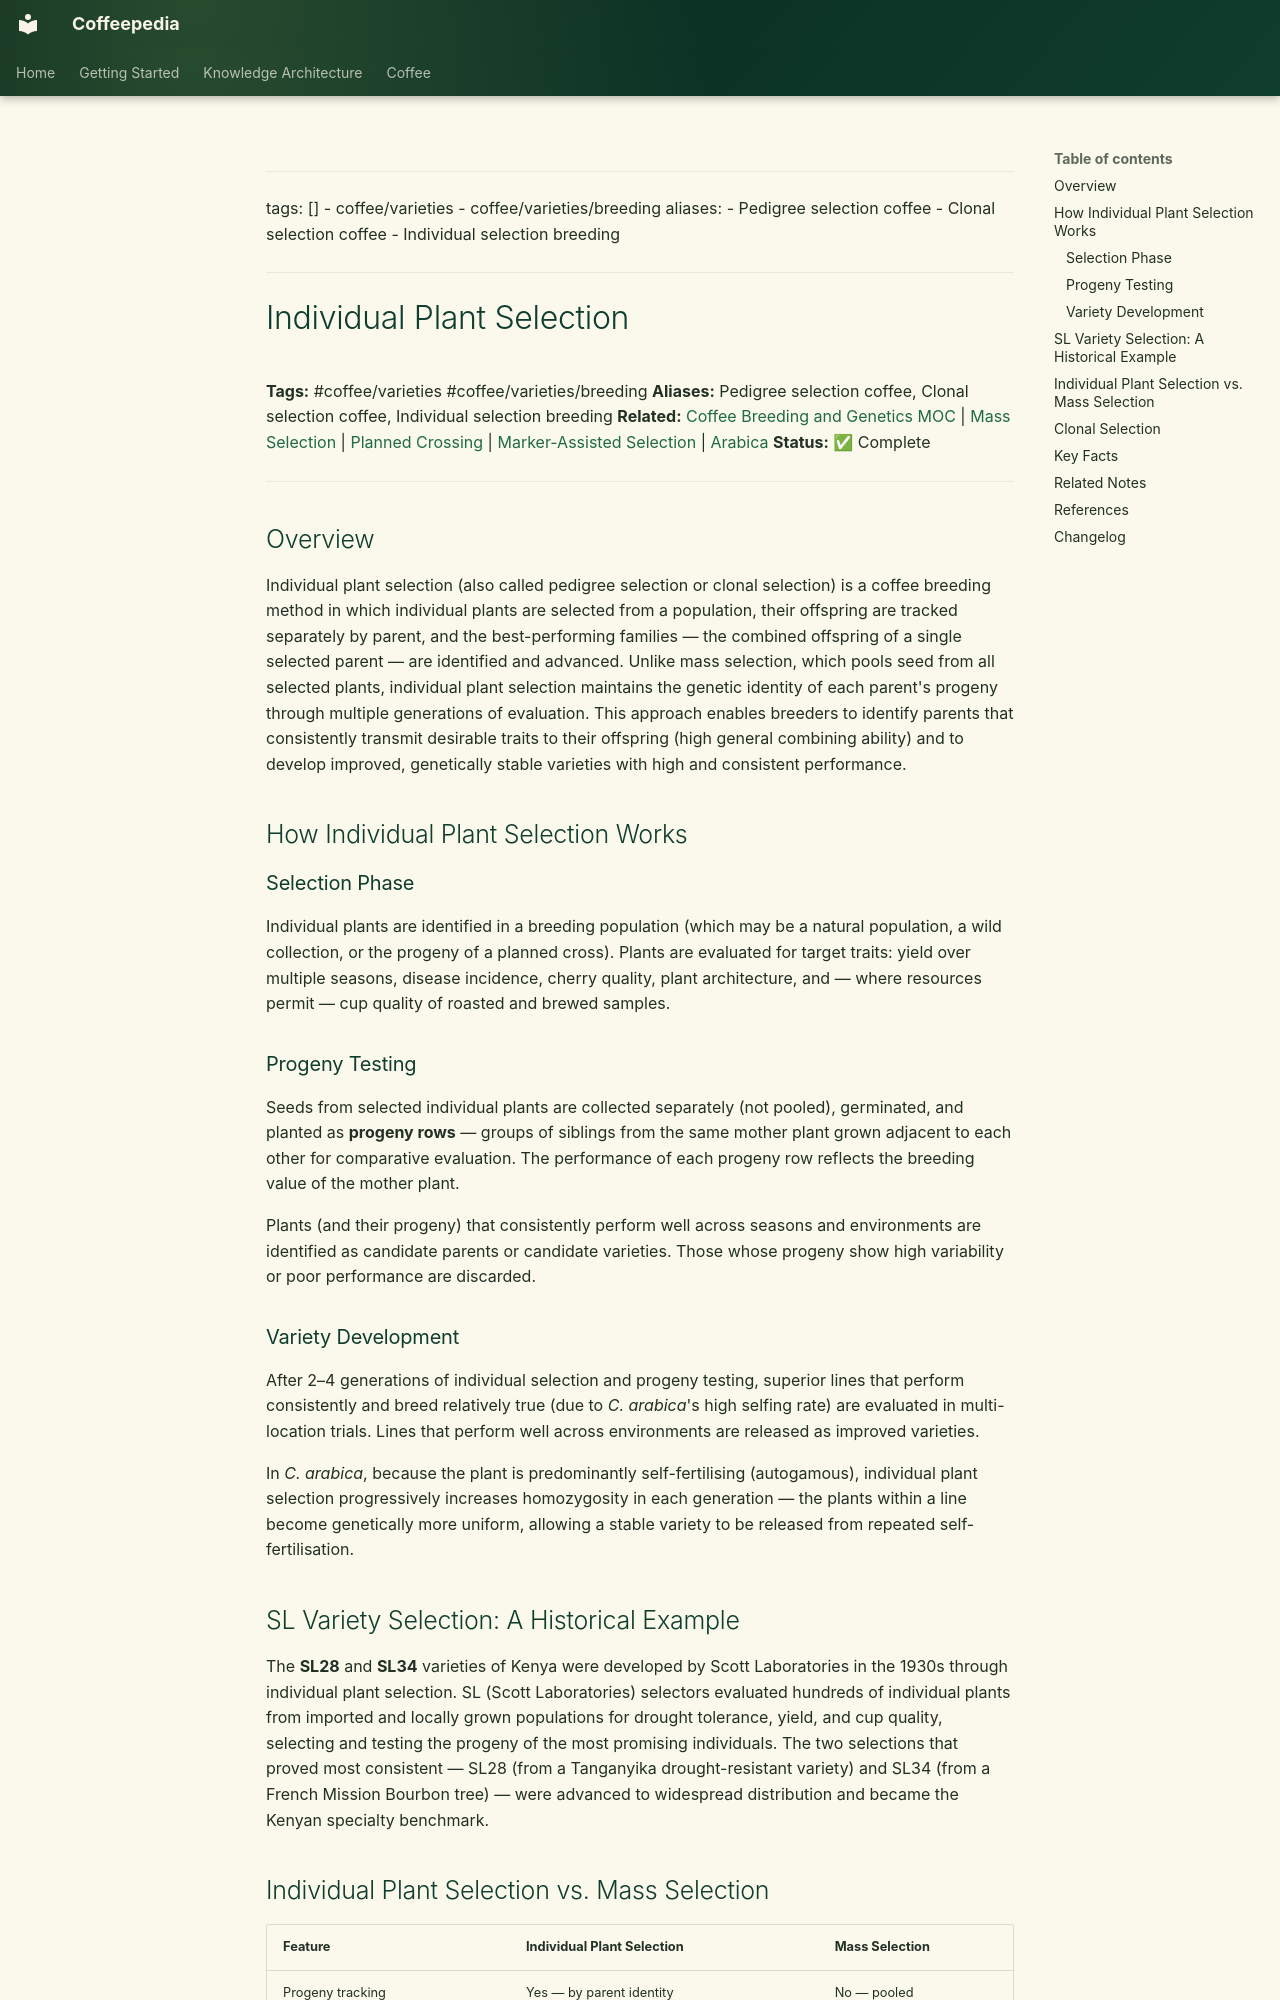

repository: Vauldt/all-about-coffee · page: coffee/coffee-varieties/individual-plant-selection/index.html · generator: mkdocs

---
tags: []
  - coffee/varieties
  - coffee/varieties/breeding
aliases:
  - Pedigree selection coffee
  - Clonal selection coffee
  - Individual selection breeding
---

# Individual Plant Selection

**Tags:** #coffee/varieties #coffee/varieties/breeding
**Aliases:** Pedigree selection coffee, Clonal selection coffee, Individual selection breeding
**Related:** [Coffee Breeding and Genetics MOC](../maps-of-content/coffee-breeding-and-genetics-moc.md) | [Mass Selection](mass-selection.md) | [Planned Crossing](planned-crossing.md) | [Marker-Assisted Selection](marker-assisted-selection.md) | [Arabica](arabica.md)
**Status:** ✅ Complete

---

## Overview

Individual plant selection (also called pedigree selection or clonal selection) is a coffee breeding method in which individual plants are selected from a population, their offspring are tracked separately by parent, and the best-performing families — the combined offspring of a single selected parent — are identified and advanced. Unlike mass selection, which pools seed from all selected plants, individual plant selection maintains the genetic identity of each parent's progeny through multiple generations of evaluation. This approach enables breeders to identify parents that consistently transmit desirable traits to their offspring (high general combining ability) and to develop improved, genetically stable varieties with high and consistent performance.

## How Individual Plant Selection Works

### Selection Phase

Individual plants are identified in a breeding population (which may be a natural population, a wild collection, or the progeny of a planned cross). Plants are evaluated for target traits: yield over multiple seasons, disease incidence, cherry quality, plant architecture, and — where resources permit — cup quality of roasted and brewed samples.

### Progeny Testing

Seeds from selected individual plants are collected separately (not pooled), germinated, and planted as **progeny rows** — groups of siblings from the same mother plant grown adjacent to each other for comparative evaluation. The performance of each progeny row reflects the breeding value of the mother plant.

Plants (and their progeny) that consistently perform well across seasons and environments are identified as candidate parents or candidate varieties. Those whose progeny show high variability or poor performance are discarded.

### Variety Development

After 2–4 generations of individual selection and progeny testing, superior lines that perform consistently and breed relatively true (due to *C. arabica*'s high selfing rate) are evaluated in multi-location trials. Lines that perform well across environments are released as improved varieties.

In *C. arabica*, because the plant is predominantly self-fertilising (autogamous), individual plant selection progressively increases homozygosity in each generation — the plants within a line become genetically more uniform, allowing a stable variety to be released from repeated self-fertilisation.
